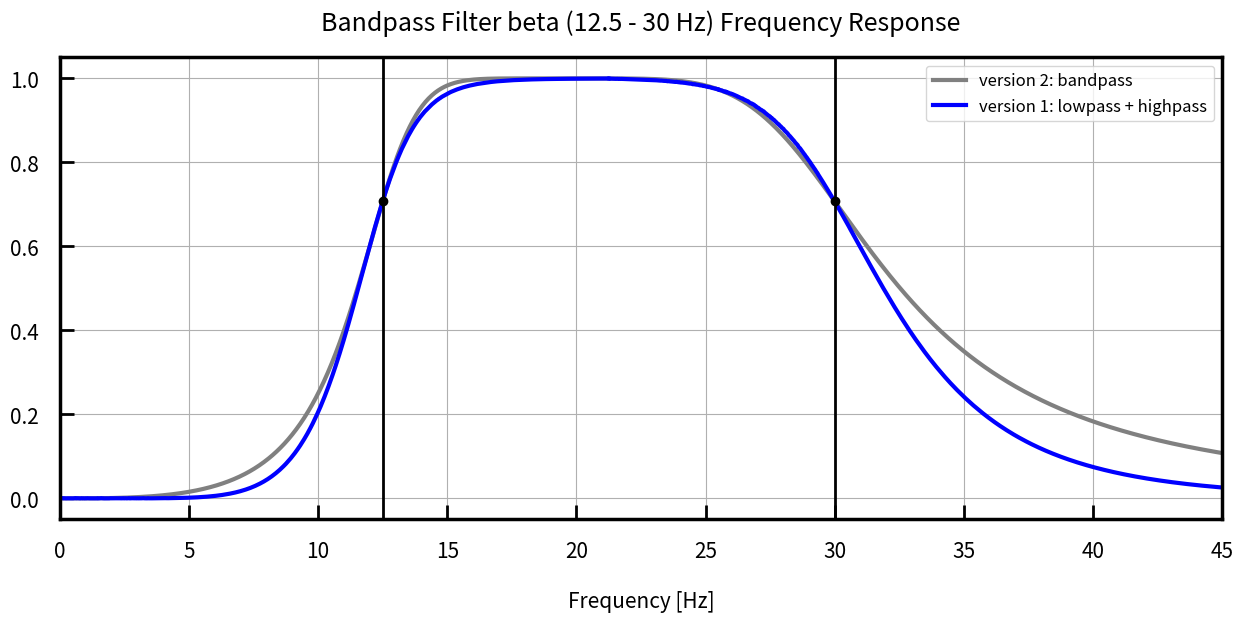
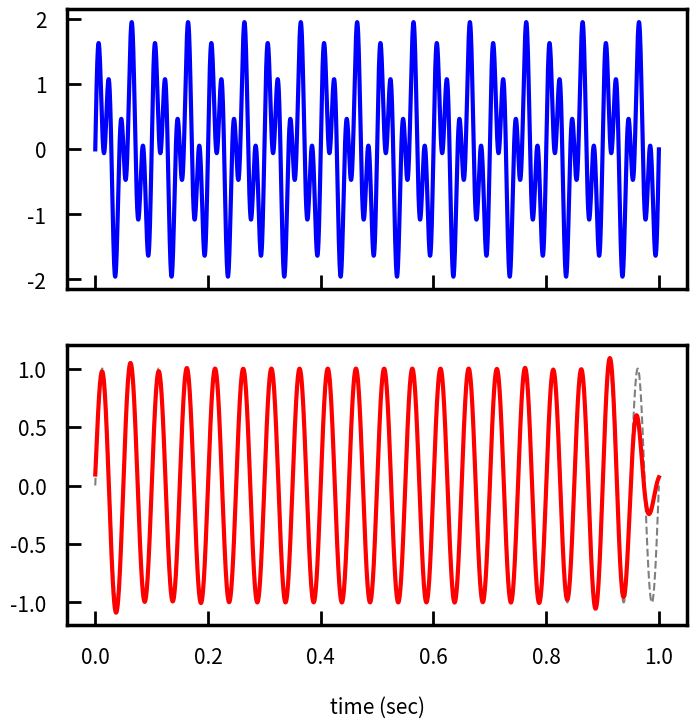

Generate these figures, in order, with matplotlib:
# -*- coding: utf-8 -*-

#%% Import the module
from scipy.signal import freqz
from scipy.signal import butter, filtfilt
import numpy as np
import matplotlib.pyplot as plt
plt.rcParams.update({'font.size': 15, 'axes.linewidth': 2.5, 'axes.titlepad': 20,
                     'axes.labelsize': 'medium',  'axes.labelpad': 20,
                     'figure.dpi': 100, 'savefig.dpi': 100, 
                     'xtick.major.size': 10, 'xtick.major.width': 2,
                     'xtick.major.pad': 15, 'xtick.direction': 'in',
                     'ytick.major.size': 10, 'ytick.major.width': 2,
                     'ytick.major.pad': 15, 'ytick.direction': 'in'})

#%% Now let's see high frequency component
# Filter paramteres
fs     = 3051.76    # sample rate, Hz
freq_range = dict()
freq_range['delta'] = ( 0.1,   4) ## Low-pass should be better
freq_range['theta'] = (   4,   8)
freq_range['alpha'] = (   8,  12)
freq_range['beta']  = (12.5,  30)
freq_range['gamma'] = (  30, 100)

#%% Design Butterworth bandpass filter to the data
def butter_bandpass_v1(lowcut, highcut, fs, order_lowpass, order_highpass):
    nyq = 0.5 * fs
    low = lowcut / nyq
    high = highcut / nyq
    b_lowpass, a_lowpass = butter(order_lowpass, high, btype='low', analog=False)
    b_highpass, a_highpass = butter(order_highpass, low, btype='high', analog=False)
    return b_lowpass, a_lowpass, b_highpass, a_highpass

def butter_bandpass_v2(lowcut, highcut, fs, order=5):
    nyq = 0.5 * fs
    low = lowcut / nyq
    high = highcut / nyq
    b, a = butter(order, [low, high], btype='band', analog=False)
    return b, a

def butter_bandpass_filter(data, lowcut, highcut, version, fs, order):
    if version == 'v1':
        b_lowpass, a_lowpass, b_highpass, a_highpass = butter_bandpass_v1(lowcut, 
                                                                          highcut, 
                                                                          fs, 
                                                                          order[0], 
                                                                          order[1])
        y = filtfilt(b_lowpass, a_lowpass, data)
        y = filtfilt(b_highpass, a_highpass, y)
    elif version == 'v2':
        b, a = butter_bandpass_v2(lowcut, highcut, fs, order)
        y = filtfilt(b, a, data)
    return y  

#%% Visualize the frequency response
def frequency_response(wave, order_v1_lowpass, order_v1_highpass, order_v2,
                       freq_range, fs):
    
    (lowcut, highcut) = freq_range[wave]
    thres = (lowcut + highcut) 
    
    # Get the filter coefficients so we can check its frequency response.
    # Bandpass filter design version 1 - highpass + lowpass
    
    b_lowpass, a_lowpass, b_highpass, a_highpass = butter_bandpass_v1(lowcut, 
                                                                      highcut, 
                                                                      fs, 
                                                                      order_v1_lowpass,
                                                                      order_v1_highpass)
    w_lowpass, h_lowpass = freqz(b_lowpass, a_lowpass, worN=50000)
    w_highpass, h_highpass = freqz(b_highpass, a_highpass, worN=50000)
    
    # Bandpass filter design version 2 - bandpass
    
    b, a = butter_bandpass_v2(lowcut, highcut, fs, order_v2)
    w, h = freqz(b, a, worN=50000)
    w_highpass, h_highpass = freqz(b_highpass, a_highpass, worN=50000)
    
    fig, ax = plt.subplots(figsize=(15, 6))
    ax.plot(0.5*fs*w/np.pi, np.abs(h), 'grey', linewidth=3,
            label='version 2: bandpass')
    ax.plot(0.5*fs*w_lowpass[w_lowpass>=thres*np.pi/fs]/np.pi, 
            np.abs(h_lowpass[w_lowpass>=thres*np.pi/fs]), 'b', linewidth=3, 
            label='version 1: lowpass + highpass')
    plt.legend(('version 2: bandpass', 'version 1: lowpass + highpass'), loc='upper right', fontsize=12)
    ax.plot(0.5*fs*w_highpass[w_highpass<=thres*np.pi/fs]/np.pi, 
            np.abs(h_highpass[w_highpass<=thres*np.pi/fs]), 'b', linewidth=3)
    ax.plot(lowcut, 0.5*np.sqrt(2), 'ko')
    ax.axvline(lowcut, color='k', linewidth=2)
    ax.plot(highcut, 0.5*np.sqrt(2), 'ko')
    ax.axvline(highcut, color='k', linewidth=2)
    plt.xlim(0, 1.5*highcut)
    plt.title("Bandpass Filter {} ({} - {} Hz) Frequency Response".format(wave, lowcut, highcut))
    plt.xlabel('Frequency [Hz]')
    plt.grid()
    #plt.xlim([0, 150])    
#    plt.savefig("Bandpass Filter {} ({} - {} Hz) Frequency Response".format(wave, int(lowcut), int(highcut)))
    plt.show()

#%% Test the filter design with specific orders 
    
#frequency_response('theta', order_v1_lowpass=6, order_v1_highpass=5, order_v2=3, 
#                   freq_range=freq_range, fs=fs)   
#
#frequency_response('alpha', order_v1_lowpass=7, order_v1_highpass=7, order_v2=3, 
#                   freq_range=freq_range, fs=fs)  
#
frequency_response('beta', order_v1_lowpass=9, order_v1_highpass=7, order_v2=3, 
                   freq_range=freq_range, fs=fs)
#
#frequency_response('gamma', order_v1_lowpass=13, order_v1_highpass=9, order_v2=5, 
#                   freq_range=freq_range, fs=fs)

#%% Implementation
x = np.linspace(0, 1, int(1*fs))
y = np.sin(2*np.pi*20*x) + np.sin(2*np.pi*50*x)
(lowcut, highcut) = freq_range['beta']
y_filtered = butter_bandpass_filter(y, lowcut, highcut, 'v1', fs, [9, 7])

fig, ax = plt.subplots(2, 1, sharex=True, figsize=(8, 8))
ax[0].plot(x, y, 'b', lw=3)
ax[1].plot(x, np.sin(2*np.pi*20*x), 'k--', lw=1.5, alpha=0.5)
ax[1].plot(x, y_filtered, 'r', lw=3)
plt.xlabel('time (sec)')
plt.show()